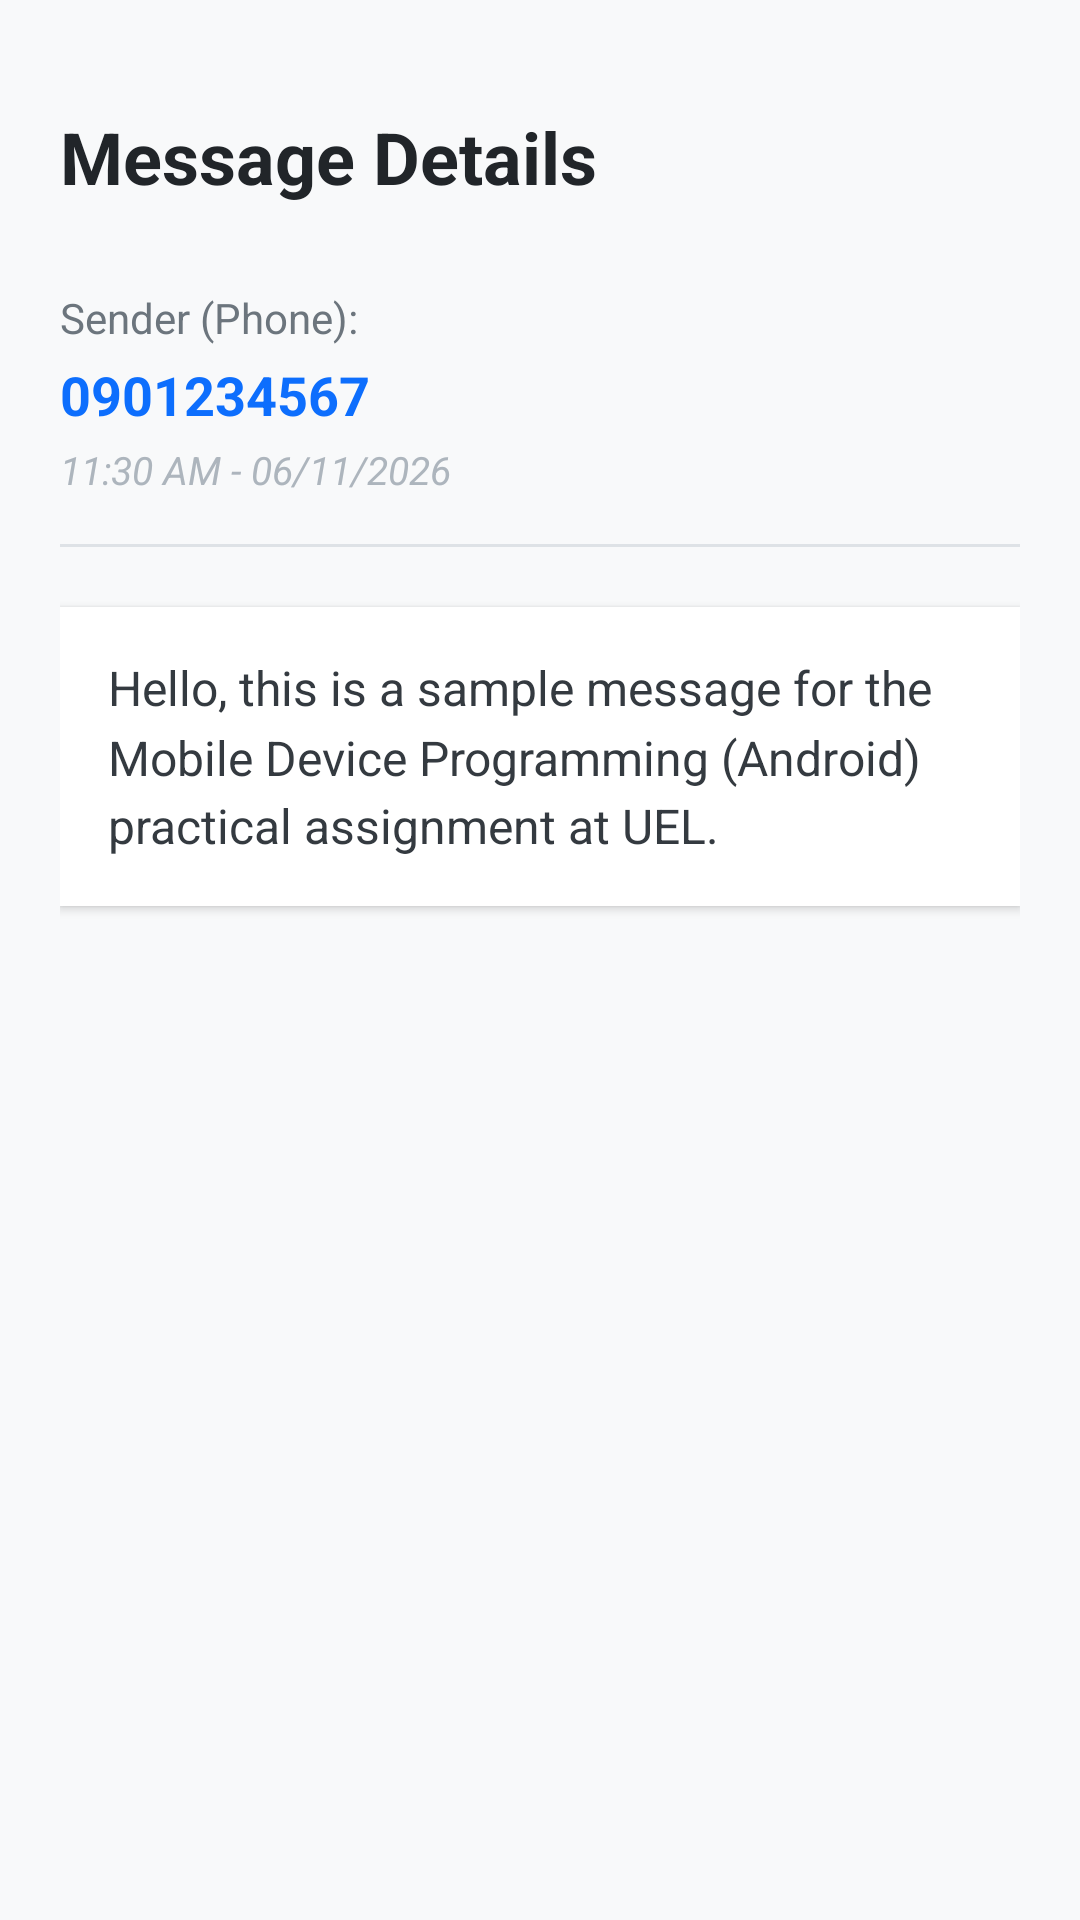

Write the Android layout XML for this screen, with the resource values it uses.
<!-- AndroidManifest.xml: application theme Theme.K23411TApp -->
<!-- res/layout/activity_smsactivity.xml -->
<?xml version="1.0" encoding="utf-8"?>
<androidx.constraintlayout.widget.ConstraintLayout
    xmlns:android="http://schemas.android.com/apk/res/android"
    xmlns:app="http://schemas.android.com/apk/res-auto"
    xmlns:tools="http://schemas.android.com/tools"
    android:id="@+id/main"
    android:layout_width="match_parent"
    android:layout_height="match_parent"
    android:padding="20dp"
    android:background="#F8F9FA"
    tools:context=".SMSActivity">

    <TextView
        android:id="@+id/tvTitle"
        android:layout_width="wrap_content"
        android:layout_height="wrap_content"
        android:layout_marginTop="16dp"
        android:text="@string/sms_title"
        android:textColor="#212529"
        android:textSize="24sp"
        android:textStyle="bold"
        app:layout_constraintLeft_toLeftOf="parent"
        app:layout_constraintTop_toTopOf="parent" />

    <TextView
        android:id="@+id/tvSenderLabel"
        android:layout_width="wrap_content"
        android:layout_height="wrap_content"
        android:layout_marginTop="28dp"
        android:text="@string/sms_sender_label"
        android:textColor="#6C757D"
        android:textSize="14sp"
        app:layout_constraintLeft_toLeftOf="parent"
        app:layout_constraintTop_toBottomOf="@id/tvTitle" />

    <TextView
        android:id="@+id/tvSenderValue"
        android:layout_width="0dp"
        android:layout_height="wrap_content"
        android:layout_marginTop="4dp"
        android:text="@string/sms_sample_phone"
        android:textColor="#0D6EFD"
        android:textSize="18sp"
        android:textStyle="bold"
        app:layout_constraintLeft_toLeftOf="parent"
        app:layout_constraintRight_toRightOf="parent"
        app:layout_constraintTop_toBottomOf="@id/tvSenderLabel" />

    <TextView
        android:id="@+id/tvTimeValue"
        android:layout_width="wrap_content"
        android:layout_height="wrap_content"
        android:layout_marginTop="4dp"
        android:text="@string/sms_sample_time"
        android:textColor="#ADB5BD"
        android:textSize="13sp"
        android:textStyle="italic"
        app:layout_constraintLeft_toLeftOf="parent"
        app:layout_constraintTop_toBottomOf="@id/tvSenderValue" />

    <View
        android:id="@+id/vDivider"
        android:layout_width="0dp"
        android:layout_height="1dp"
        android:layout_marginTop="16dp"
        android:background="#DEE2E6"
        app:layout_constraintLeft_toLeftOf="parent"
        app:layout_constraintRight_toRightOf="parent"
        app:layout_constraintTop_toBottomOf="@id/tvTimeValue" />

    <TextView
        android:id="@+id/tvMessageContent"
        android:layout_width="0dp"
        android:layout_height="wrap_content"
        android:layout_marginTop="20dp"
        android:background="#FFFFFF"
        android:padding="16dp"
        android:text="@string/sms_sample_content"
        android:textColor="#343A40"
        android:textSize="16sp"
        android:lineSpacingMultiplier="1.2"
        android:elevation="2dp"
        app:layout_constraintLeft_toLeftOf="parent"
        app:layout_constraintRight_toRightOf="parent"
        app:layout_constraintTop_toBottomOf="@id/vDivider" />

</androidx.constraintlayout.widget.ConstraintLayout>
<!-- resources referenced by this layout -->
<resources>
  <string name="sms_sample_content">Hello, this is a sample message for the Mobile Device Programming (Android) practical assignment at UEL.</string>
  <string name="sms_sample_phone">0901234567</string>
  <string name="sms_sample_time">11:30 AM - 06/11/2026</string>
  <string name="sms_sender_label">Sender (Phone):</string>
  <string name="sms_title">Message Details</string>
  <style name="Theme.K23411TApp" parent="Base.Theme.K23411TAppwithActionBar" />
  <style name="Base.Theme.K23411TAppwithActionBar" parent="Theme.Material3.DayNight">
          
          <item name="colorPrimary">@color/light_blue_100</item>
          <item name="colorPrimaryContainer">@color/light_blue_100</item>
  
          
          <item name="colorOnPrimary">@color/black</item>
  
          
          <item name="android:statusBarColor">@color/light_blue_100</item>
          <item name="android:windowLightStatusBar">true</item>
      </style>
  <color name="light_blue_100">#B3E5FC</color>
  <color name="black">#FF000000</color>
</resources>
